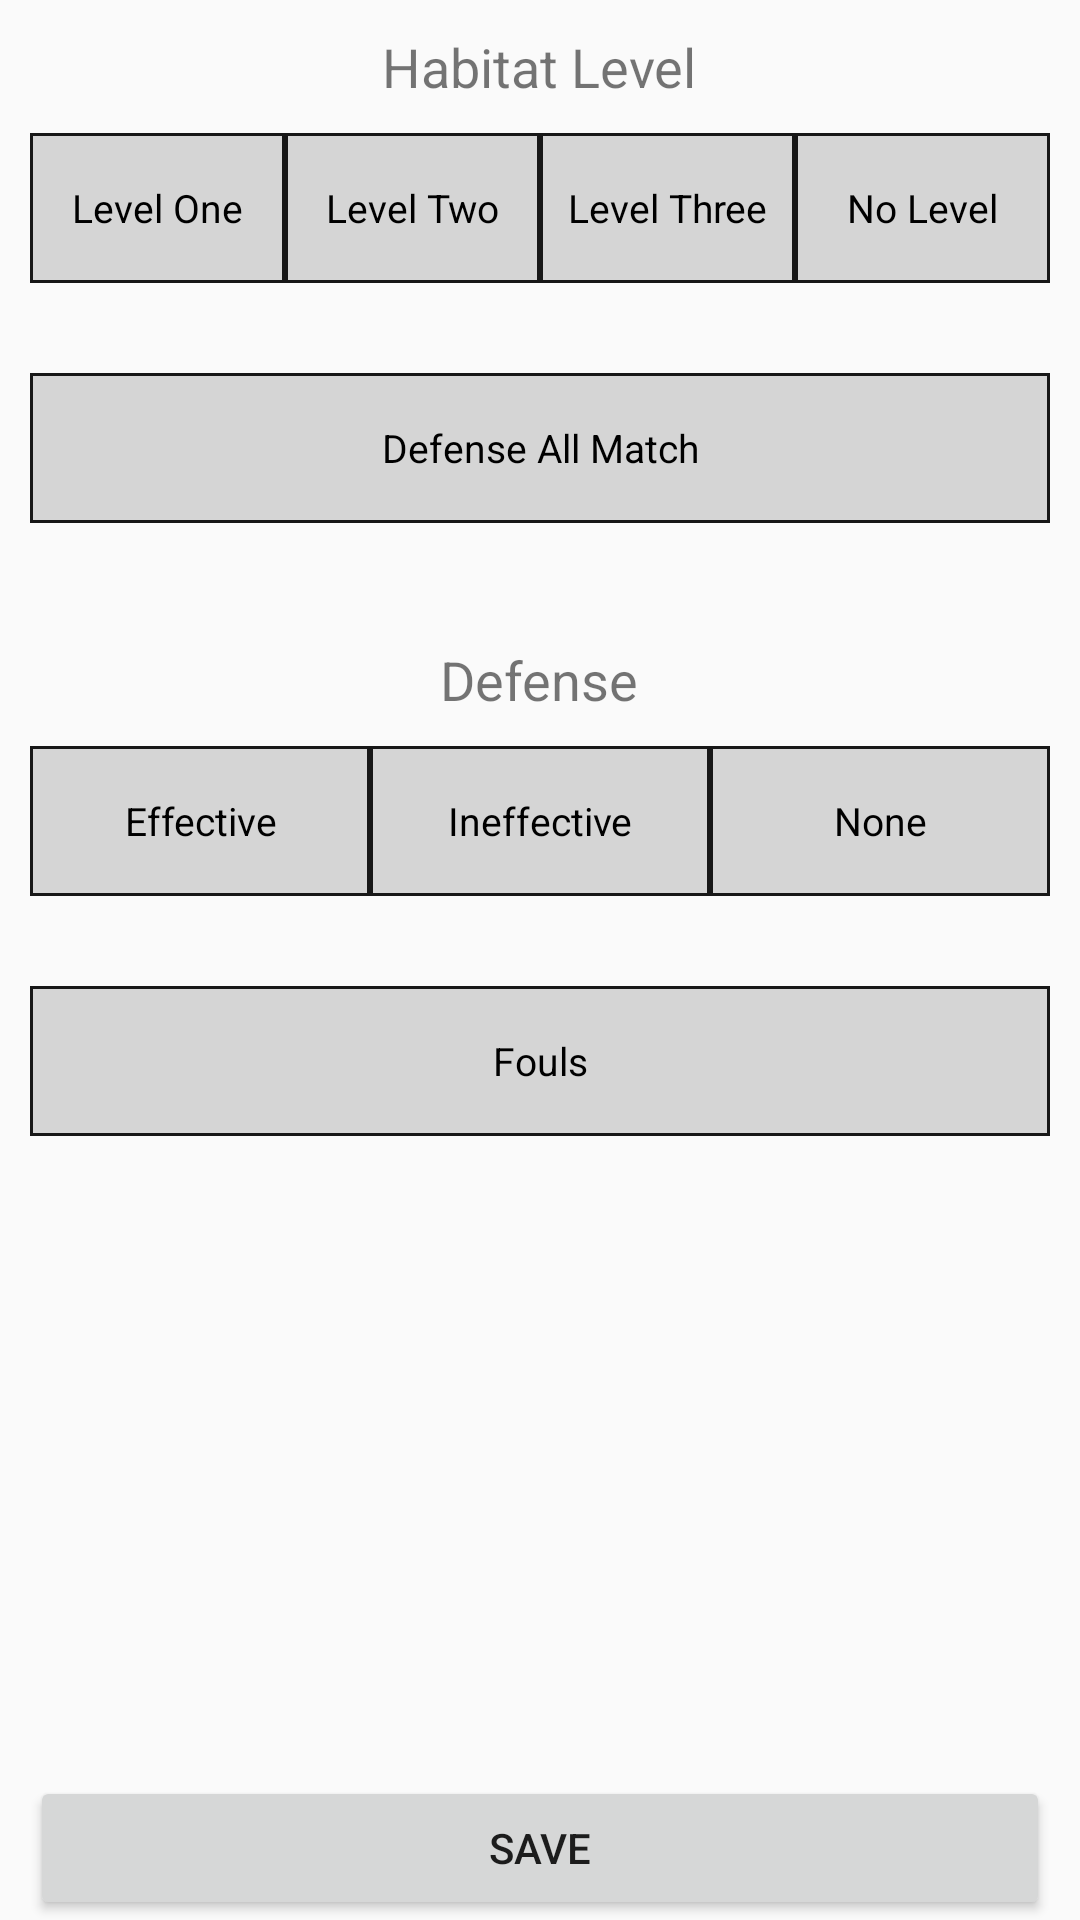

Produce the Android XML layout that renders to this screen, including the resource entries it uses.
<!-- AndroidManifest.xml: application theme AppTheme -->
<!-- res/layout/activity_endgame.xml -->
<?xml version="1.0" encoding="utf-8"?>
<FrameLayout xmlns:android="http://schemas.android.com/apk/res/android"
    android:layout_width="match_parent"
    android:layout_height="match_parent">

    <LinearLayout
        android:layout_width="match_parent"
        android:layout_height="match_parent"
        android:layout_marginLeft="10dp"
        android:layout_marginRight="10dp"
        android:orientation="vertical">

        <ScrollView
            android:layout_width="match_parent"
            android:layout_height="0dp"
            android:layout_weight="1">

            <LinearLayout
                android:layout_width="match_parent"
                android:layout_height="wrap_content"
                android:orientation="vertical"
                android:gravity="center_horizontal">


                <TextView
                    android:id="@+id/endGameHabitatLevelText"
                    android:layout_width="wrap_content"
                    android:layout_height="wrap_content"
                    android:layout_marginTop="@dimen/top_of_screen_margin"
                    android:layout_marginBottom="@dimen/textview_spacer"
                    android:text="@string/endGameHabitatLevelHeading"
                    android:textSize="@dimen/label_text_size"/>

                <RadioGroup
                    android:id="@+id/endGameHabitatLevelRadioQuestion"
                    android:layout_width="match_parent"
                    android:layout_height="@dimen/question_height"
                    android:orientation="horizontal">


                    <RadioButton
                        android:id="@+id/habOneEndGame_Radiobtn"
                        android:layout_width="match_parent"
                        android:layout_height="match_parent"
                        android:layout_weight="1"
                        android:text="@string/habOneEndGame"
                        style="@style/scoutingRadioButtonTheme" />

                    <RadioButton
                        android:id="@+id/habTwoEndGame_Radiobtn"
                        android:layout_width="match_parent"
                        android:layout_height="match_parent"
                        android:layout_weight="1"
                        android:text="@string/habTwoEndGame"
                        style="@style/scoutingRadioButtonTheme" />

                    <RadioButton
                        android:id="@+id/habThreeEndGame_Radiobtn"
                        android:layout_width="match_parent"
                        android:layout_height="match_parent"
                        android:layout_weight="1"
                        android:text="@string/habThreeEndGame"
                        style="@style/scoutingRadioButtonTheme" />

                    <RadioButton
                        android:id="@+id/habNoneEndGame_Radiobtn"
                        android:layout_width="match_parent"
                        android:layout_height="match_parent"
                        android:layout_weight="1"
                        android:text="@string/habNoneEndGame"
                        style="@style/scoutingRadioButtonTheme" />
                </RadioGroup>

                <CheckBox
                    android:id="@+id/endGameDefenseAllMatch_chkbx"
                    android:layout_width="match_parent"
                    android:layout_height="@dimen/question_height"
                    android:layout_marginTop="@dimen/top_margin"
                    android:layout_marginBottom="@dimen/textview_spacer"
                    android:layout_gravity="center_horizontal"
                    android:text="@string/endGameDefenseAllMatch_chkbxText"
                    style="@style/scoutingRadioButtonTheme" />


                <TextView
                    android:id="@+id/endGameDefenseText"
                    android:layout_width="wrap_content"
                    android:layout_height="wrap_content"
                    android:layout_marginTop="@dimen/top_margin"
                    android:layout_marginBottom="@dimen/textview_spacer"
                    android:text="@string/endGameDefenseHeading"
                    android:textSize="@dimen/label_text_size"/>

                <RadioGroup
                    android:id="@+id/endGameDefenseRadioQuestion"
                    android:layout_width="match_parent"
                    android:layout_height="@dimen/question_height"
                    android:orientation="horizontal">

                    <RadioButton
                        android:id="@+id/endGameDefenseEffective_Radiobtn"
                        android:layout_width="match_parent"
                        android:layout_height="match_parent"
                        android:layout_weight="1"
                        android:text="@string/endGameDefenseEffective"
                        style="@style/scoutingRadioButtonTheme" />

                    <RadioButton
                        android:id="@+id/endGameDefenseIneffective_Radiobtn"
                        android:layout_width="match_parent"
                        android:layout_height="match_parent"
                        android:layout_weight="1"
                        android:text="@string/endGameDefenseIneffective"
                        style="@style/scoutingRadioButtonTheme" />

                    <RadioButton
                        android:id="@+id/endGameDefenseNone_Radiobtn"
                        android:layout_width="match_parent"
                        android:layout_height="match_parent"
                        android:layout_weight="1"
                        android:text="@string/endGameDefenseNone"
                        style="@style/scoutingRadioButtonTheme" />
                </RadioGroup>

                <CheckBox
                    android:id="@+id/endGameFouls_chkbx"
                    android:layout_width="match_parent"
                    android:layout_height="@dimen/question_height"
                    android:layout_marginTop="@dimen/top_margin"
                    android:layout_marginBottom="@dimen/textview_spacer"
                    android:layout_gravity="center_horizontal"
                    android:text="@string/endGameFoulsChkbxText"
                    style="@style/scoutingRadioButtonTheme" />

            </LinearLayout>

        </ScrollView>

        <Button
            android:id="@+id/save_button"
            android:layout_width="match_parent"
            android:layout_height="wrap_content"
            android:onClick="saveData"
            android:text="@string/saveButton" />

    </LinearLayout>

</FrameLayout>
<!-- resources referenced by this layout -->
<resources>
  <dimen name="label_text_size">18sp</dimen>
  <dimen name="question_height">50dp</dimen>
  <dimen name="textview_spacer">10dp</dimen>
  <dimen name="top_margin">30dp</dimen>
  <dimen name="top_of_screen_margin">10dp</dimen>
  <string name="endGameDefenseAllMatch_chkbxText">Defense All Match</string>
  <string name="endGameDefenseEffective">Effective</string>
  <string name="endGameDefenseHeading">Defense</string>
  <string name="endGameDefenseIneffective">Ineffective</string>
  <string name="endGameDefenseNone">None</string>
  <string name="endGameFoulsChkbxText">Fouls</string>
  <string name="endGameHabitatLevelHeading">Habitat Level</string>
  <string name="habNoneEndGame">No Level</string>
  <string name="habOneEndGame">Level One</string>
  <string name="habThreeEndGame">Level Three</string>
  <string name="habTwoEndGame">Level Two</string>
  <string name="saveButton">Save</string>
  <style name="scoutingRadioButtonTheme">
          <item name="android:textAlignment">center</item>
          <item name="android:autoSizeMinTextSize">@dimen/min_text_size</item>
          <item name="android:autoSizeMaxTextSize">@dimen/max_text_size</item>
          <item name="android:autoSizeTextType">uniform</item>
          <item name="android:autoSizeStepGranularity">@dimen/text_size_step</item>
          <item name="android:background">@drawable/toggle_drawable</item>
          <item name="android:button">@null</item>
      </style>
  <style name="AppTheme" parent="Theme.AppCompat.Light.DarkActionBar">
          
          <item name="colorPrimary">@color/colorPrimary</item>
          <item name="colorPrimaryDark">@color/colorPrimaryDark</item>
          <item name="colorAccent">@color/colorAccent</item>
      </style>
  <dimen name="min_text_size">9sp</dimen>
  <dimen name="max_text_size">14sp</dimen>
  <dimen name="text_size_step">2sp</dimen>
  <!-- drawable toggle_drawable (drawable) -->
  <?xml version="1.0" encoding="utf-8"?>
  <selector xmlns:android="http://schemas.android.com/apk/res/android">
      <item android:state_checked="true">
          <shape>
              <solid
                  android:color="@color/colorToggleOn" />
              <stroke
                  android:width="1dp"
                  android:color="#171717" />
              <padding
                  android:left="5dp"
                  android:top="5dp"
                  android:right="5dp"
                  android:bottom="5dp" />
          </shape>
      </item>
          <item android:state_checked="false">
          <shape>
              <solid
                  android:color="@color/colorToggleOff" />
              <stroke
                  android:width="1dp"
                  android:color="#171717" />
              <padding
                  android:left="5dp"
                  android:top="5dp"
                  android:right="5dp"
                  android:bottom="5dp" />
          </shape>
      </item>
  </selector>
  <color name="colorPrimary">#6b0002</color>
  <color name="colorPrimaryDark">#490001</color>
  <color name="colorAccent">#4a44ff</color>
  <color name="colorToggleOn">#686868</color>
  <color name="colorToggleOff">#D5D5D5</color>
</resources>
